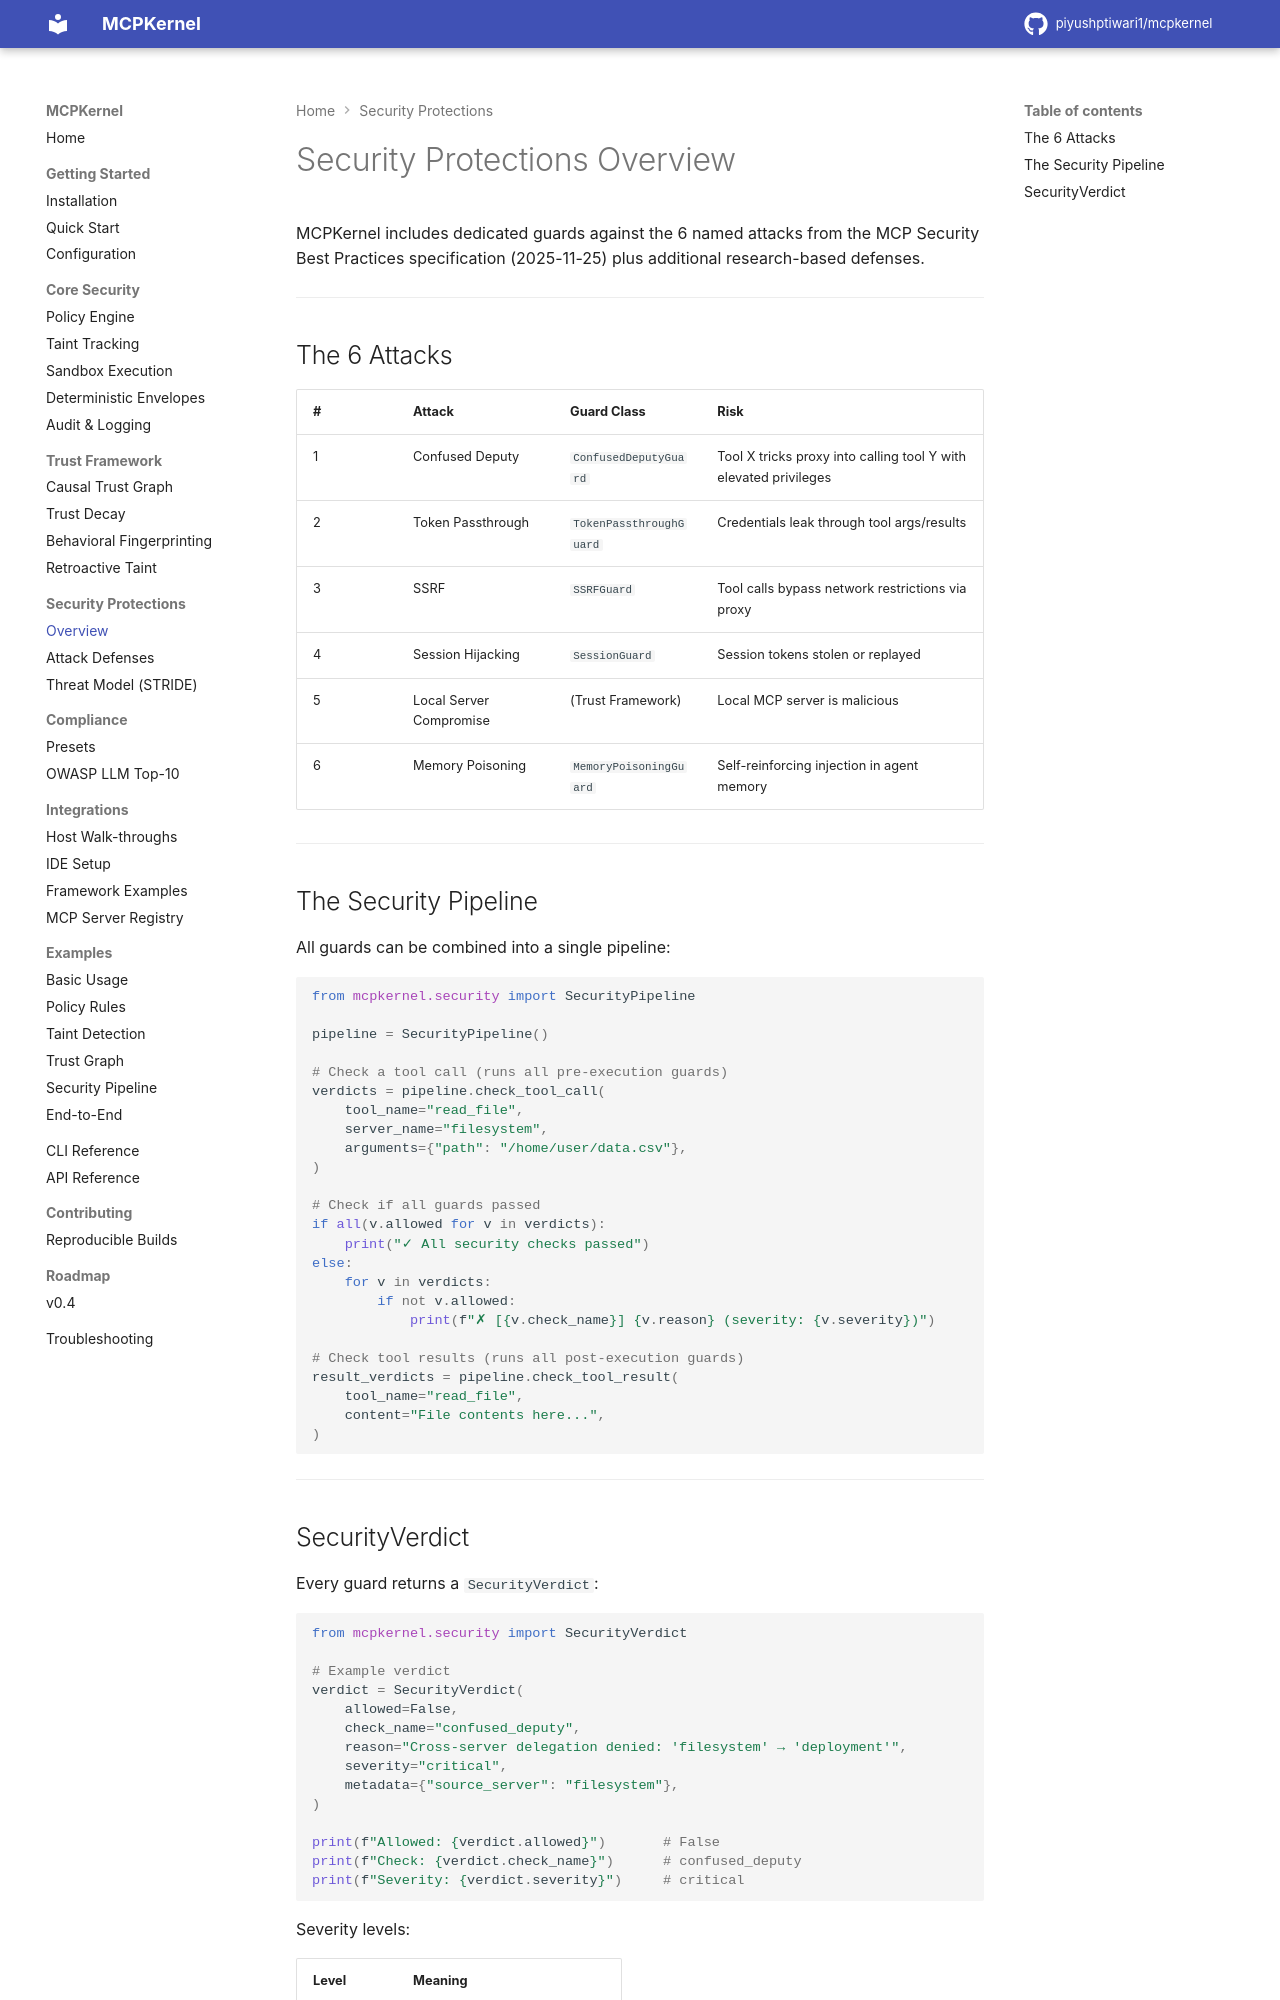

repository: piyushptiwari1/mcpkernel · page: security/overview/index.html · generator: mkdocs

# Security Protections Overview

MCPKernel includes dedicated guards against the 6 named attacks from the MCP Security Best Practices specification (2025-11-25) plus additional research-based defenses.

---

## The 6 Attacks

| # | Attack | Guard Class | Risk |
|---|--------|-------------|------|
| 1 | Confused Deputy | `ConfusedDeputyGuard` | Tool X tricks proxy into calling tool Y with elevated privileges |
| 2 | Token Passthrough | `TokenPassthroughGuard` | Credentials leak through tool args/results |
| 3 | SSRF | `SSRFGuard` | Tool calls bypass network restrictions via proxy |
| 4 | Session Hijacking | `SessionGuard` | Session tokens stolen or replayed |
| 5 | Local Server Compromise | (Trust Framework) | Local MCP server is malicious |
| 6 | Memory Poisoning | `MemoryPoisoningGuard` | Self-reinforcing injection in agent memory |

---

## The Security Pipeline

All guards can be combined into a single pipeline:

```python
from mcpkernel.security import SecurityPipeline

pipeline = SecurityPipeline()

# Check a tool call (runs all pre-execution guards)
verdicts = pipeline.check_tool_call(
    tool_name="read_file",
    server_name="filesystem",
    arguments={"path": "/home/user/data.csv"},
)

# Check if all guards passed
if all(v.allowed for v in verdicts):
    print("✓ All security checks passed")
else:
    for v in verdicts:
        if not v.allowed:
            print(f"✗ [{v.check_name}] {v.reason} (severity: {v.severity})")

# Check tool results (runs all post-execution guards)
result_verdicts = pipeline.check_tool_result(
    tool_name="read_file",
    content="File contents here...",
)
```

---
